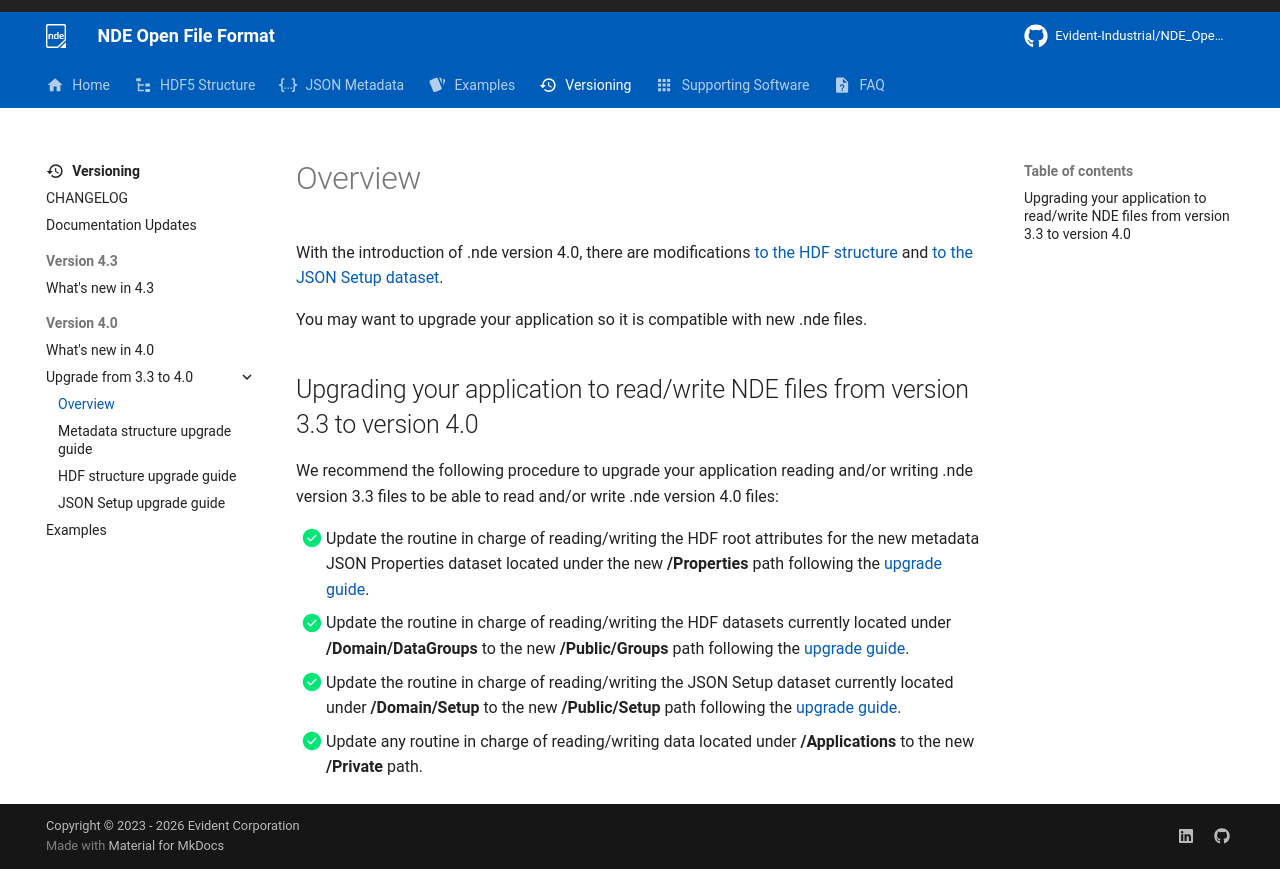

repository: Evident-Industrial/NDE_Open_File_Format · page: 4.3/versioning/version-4.0/transitioning-3.3-4.0/overview/index.html · generator: mkdocs

With the introduction of .nde version 4.0, there are modifications [to the HDF structure](../whats-new-4.0.md#modifications-to-the-hdf-structure)  and [to the JSON Setup dataset](../whats-new-4.0.md#modifications-to-the-json-setup-dataset).  

You may want to upgrade your application so it is compatible with new .nde files. 

## Upgrading your application to read/write NDE files from version 3.3 to version 4.0

We recommend the following procedure to upgrade your application reading and/or writing .nde version 3.3 files to be able to read and/or write .nde version 4.0 files:

- [x] Update the routine in charge of reading/writing the HDF root attributes for the new metadata JSON Properties dataset located under the new **/Properties** path following the [upgrade guide](upgrade-metadata.md).
- [x] Update the routine in charge of reading/writing the HDF datasets currently located under **/Domain/DataGroups**  to the new **/Public/Groups** path following the [upgrade guide](upgrade-hdf-structure.md).
- [x] Update the routine in charge of reading/writing the JSON Setup dataset currently located under **/Domain/Setup**  to the new **/Public/Setup** path following the [upgrade guide](upgrade-json-setup.md). 
- [x] Update any routine in charge of reading/writing data located under **/Applications**  to the new **/Private** path. 
